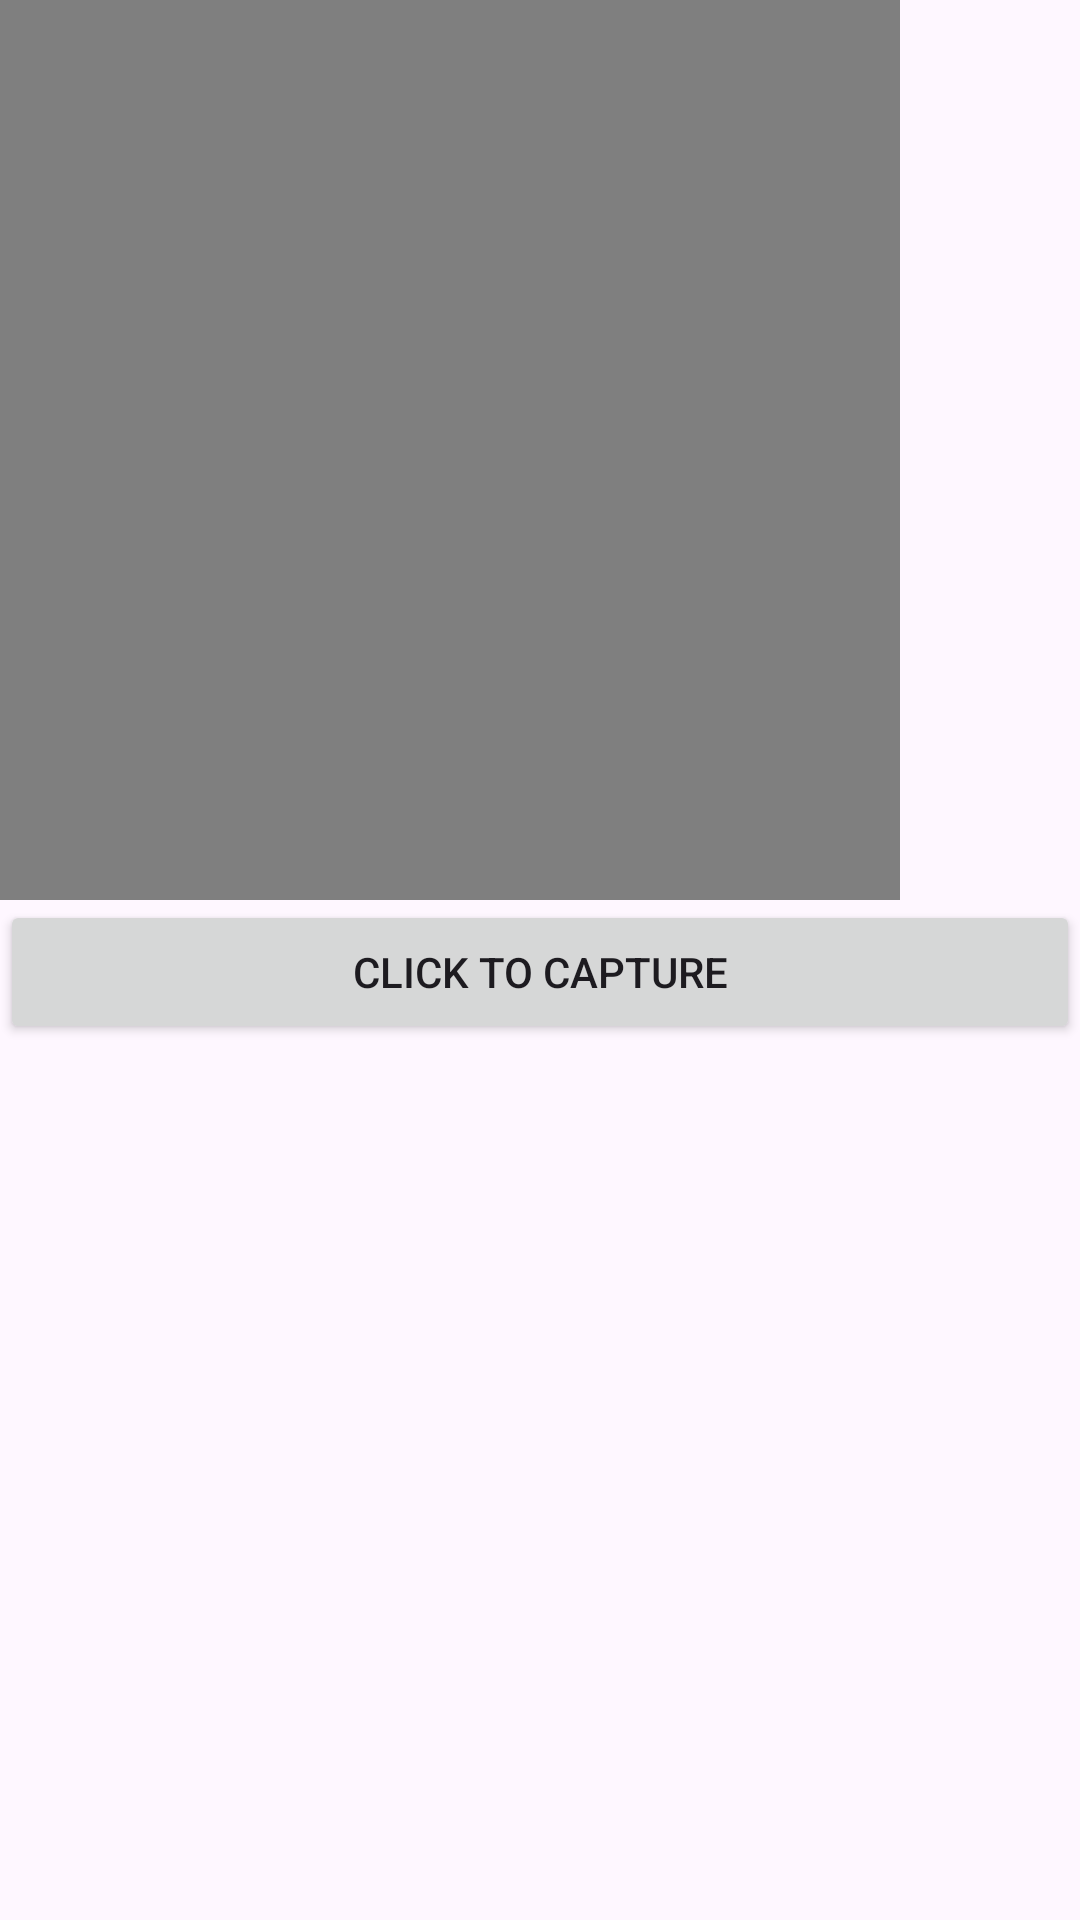

Produce the Android XML layout that renders to this screen, including the resource entries it uses.
<!-- AndroidManifest.xml: application theme Theme.FINAL_EXAM -->
<!-- res/layout/activity_vid_cap.xml -->
<?xml version="1.0" encoding="utf-8"?>
<LinearLayout xmlns:android="http://schemas.android.com/apk/res/android"
    xmlns:app="http://schemas.android.com/apk/res-auto"
    xmlns:tools="http://schemas.android.com/tools"
    android:id="@+id/main"
    android:orientation="vertical"
    android:layout_width="match_parent"
    android:layout_height="match_parent"
    tools:context=".Vid_cap">

    <VideoView
        android:layout_width="300dp"
        android:layout_height="300dp"
        android:id="@+id/v1" />

    <Button
        android:layout_width="match_parent"
        android:layout_height="wrap_content"
        android:id="@+id/b1"
        android:text="Click to Capture" />

</LinearLayout>
<!-- resources referenced by this layout -->
<resources>
  <style name="Theme.FINAL_EXAM" parent="Base.Theme.FINAL_EXAM" />
  <style name="Base.Theme.FINAL_EXAM" parent="Theme.Material3.DayNight.NoActionBar">
          
          
      </style>
</resources>
